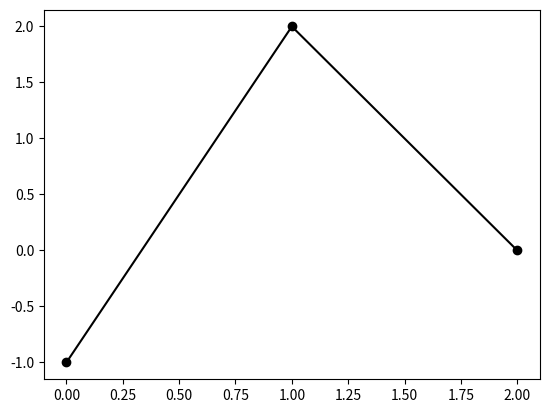

Write Python code to recreate this figure.
from matplotlib.pyplot import *

X = [0, 1, 2]
Y = [ -1, 2 , 0]
plot(X, Y, 'ko') 
plot(X, Y, 'k-')
show()

